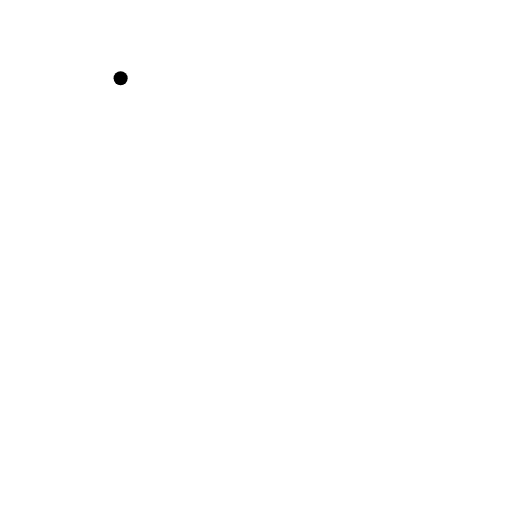
t = 0.00 s
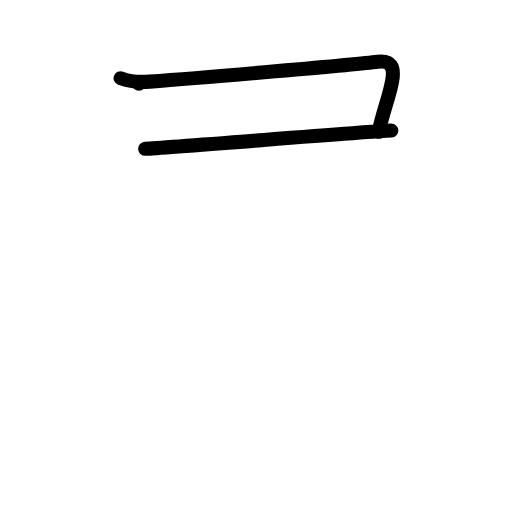
t = 2.00 s
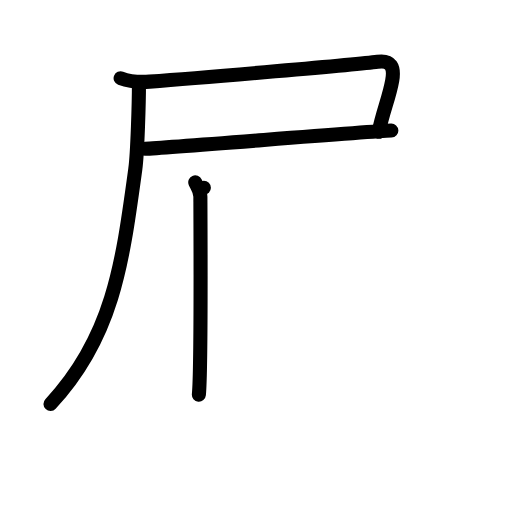
t = 4.00 s
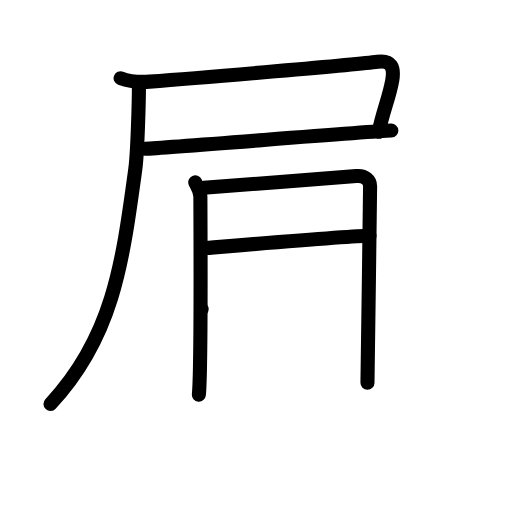
t = 6.00 s
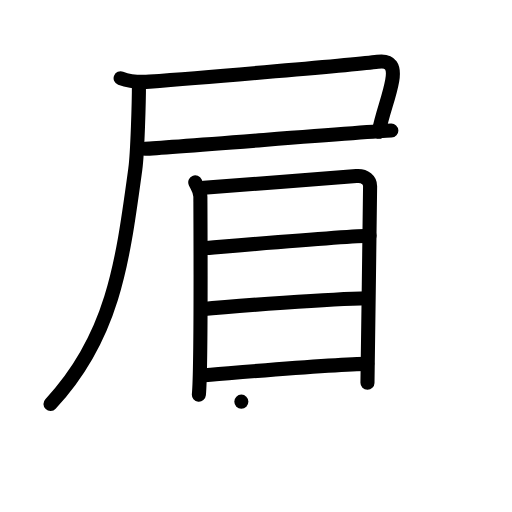
t = 8.00 s
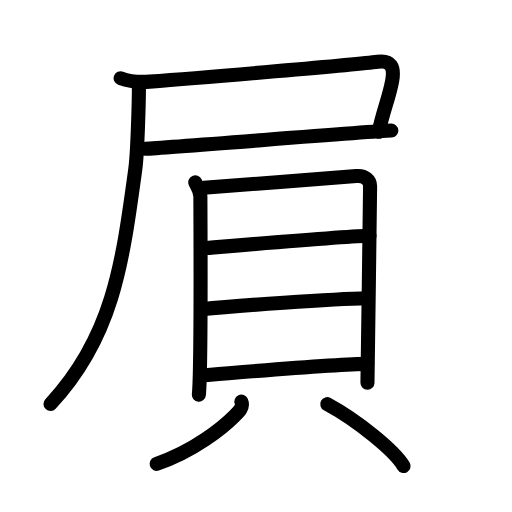
t = 10.00 s

The animated SVG that drew these frames (rendered in a browser with its animation timeline set to each time). Animation: 26 SMIL elements (animate=26); one cycle of 10.00 s.

<?xml version="1.0" encoding="UTF-8"?>
<!--
AniKanjiVG is licensed by CC-BY-SA Paul C. Sommerhoff (https://bitbucket.org/sommerhoff/anikanjivg).
AniKanjiVG uses KanjiVG which is licensed by CC-BY-SA Ulrich Apel (http://kanjivg.tagaini.net).
See also http://creativecommons.org/licenses/by-sa/3.0/
-->
<svg xmlns:kvg='http://kanjivg.tagaini.net' xmlns='http://www.w3.org/2000/svg' width='109' height='109' viewBox='0 0 109 109' style='fill:none;stroke:#000000;stroke-width:3;stroke-linecap:round;stroke-linejoin:round;' id="kvg:kanji_05c53"><g id="kvg:05c53" kvg:element="屓"><g id="kvg:05c53-g1" kvg:element="尸" kvg:position="tare" kvg:radical="general"><path id="kvg:05c53-s1" kvg:type="㇕c" d="M25.68,16.65c1.91,0.73,4.13,0.88,6.16,0.73C42.8,16.57,76,13.75,80.37,13.15c2.88-0.4,3.63,1.1,3.13,3.97c-0.63,3.61-2,6.63-2.87,10.94"><animate attributeName="d" begin="0.0s" dur="0.25s" from="M25.68,16.65C25.68,16.65,25.68,16.65,25.68,16.65" to="M25.68,16.65c1.91,0.73,4.13,0.88,6.16,0.73" />
<animate attributeName="d" begin="0.25s" dur="0.25s" from="M25.68,16.65c1.91,0.73,4.13,0.88,6.16,0.73c0,0,0,0,0,0,0" to="M25.68,16.65c1.91,0.73,4.13,0.88,6.16,0.73C42.8,16.57,76,13.75,80.37,13.15" />
<animate attributeName="d" begin="0.5s" dur="0.25s" from="M25.68,16.65c1.91,0.73,4.13,0.88,6.16,0.73C42.8,16.57,76,13.75,80.37,13.15c0,0,0,0,0,0,0" to="M25.68,16.65c1.91,0.73,4.13,0.88,6.16,0.73C42.8,16.57,76,13.75,80.37,13.15c2.88-0.4,3.63,1.1,3.13,3.97" />
<animate attributeName="d" begin="0.75s" dur="0.25s" from="M25.68,16.65c1.91,0.73,4.13,0.88,6.16,0.73C42.8,16.57,76,13.75,80.37,13.15c2.88-0.4,3.63,1.1,3.13,3.97c0,0,0,0,0,0,0" to="M25.68,16.65c1.91,0.73,4.13,0.88,6.16,0.73C42.8,16.57,76,13.75,80.37,13.15c2.88-0.4,3.63,1.1,3.13,3.97c-0.63,3.61-2,6.63-2.87,10.94" />
</path>
<path id="kvg:05c53-s2" kvg:type="㇐b" d="M30.9,31.67c5.5-0.24,46.67-3.63,52.41-3.87"><animate attributeName="d" begin="1.0s" dur="1.0s" from="M30.9,31.67C30.9,31.67,30.9,31.67,30.9,31.67" to="M30.9,31.67c5.5-0.24,46.67-3.63,52.41-3.87" />
<animate attributeName="d" begin="0s" dur="1.0s" from="M-100,-100" to="M-100,-100" />
</path>
<path id="kvg:05c53-s3" kvg:type="㇒" d="M29.58,17.83c0,3.76-0.3,14.7-0.78,18.21C26.08,55.94,24.09,71.71,10.75,86"><animate attributeName="d" begin="2.0s" dur="0.5s" from="M29.58,17.83C29.58,17.83,29.58,17.83,29.58,17.83" to="M29.58,17.83c0,3.76-0.3,14.7-0.78,18.21" />
<animate attributeName="d" begin="2.5s" dur="0.5s" from="M29.58,17.83c0,3.76-0.3,14.7-0.78,18.21c0,0,0,0,0,0,0" to="M29.58,17.83c0,3.76-0.3,14.7-0.78,18.21C26.08,55.94,24.09,71.71,10.75,86" />
<animate attributeName="d" begin="0s" dur="2.0s" from="M-100,-100" to="M-100,-100" />
</path>
</g>
<g id="kvg:05c53-g2" kvg:element="貝"><g id="kvg:05c53-g3" kvg:element="目" kvg:position="top"><path id="kvg:05c53-s4" kvg:type="㇑" d="M41.57,38.82c0.44,0.99,1.09,1.72,1.09,3.04s0.21,36.64-0.32,42.16"><animate attributeName="d" begin="3.0s" dur="1.0s" from="M41.57,38.82C41.57,38.82,41.57,38.82,41.57,38.82" to="M41.57,38.82c0.44,0.99,1.09,1.72,1.09,3.04s0.21,36.64-0.32,42.16" />
<animate attributeName="d" begin="0s" dur="3.0s" from="M-100,-100" to="M-100,-100" />
</path>
<path id="kvg:05c53-s5" kvg:type="㇕a" d="M43.4,39.96c2.51-0.16,30.17-2.27,32.46-2.47c1.91-0.16,2.93,0.91,2.93,2.14c0,3.01-0.56,40.87-0.56,41.86"><animate attributeName="d" begin="4.0s" dur="0.3333333333333333s" from="M43.4,39.96C43.4,39.96,43.4,39.96,43.4,39.96" to="M43.4,39.96c2.51-0.16,30.17-2.27,32.46-2.47" />
<animate attributeName="d" begin="4.333333333333333s" dur="0.3333333333333333s" from="M43.4,39.96c2.51-0.16,30.17-2.27,32.46-2.47c0,0,0,0,0,0,0" to="M43.4,39.96c2.51-0.16,30.17-2.27,32.46-2.47c1.91-0.16,2.93,0.91,2.93,2.14" />
<animate attributeName="d" begin="4.666666666666667s" dur="0.3333333333333333s" from="M43.4,39.96c2.51-0.16,30.17-2.27,32.46-2.47c1.91-0.16,2.93,0.91,2.93,2.14c0,0,0,0,0,0,0" to="M43.4,39.96c2.51-0.16,30.17-2.27,32.46-2.47c1.91-0.16,2.93,0.91,2.93,2.14c0,3.01-0.56,40.87-0.56,41.86" />
<animate attributeName="d" begin="0s" dur="4.0s" from="M-100,-100" to="M-100,-100" />
</path>
<path id="kvg:05c53-s6" kvg:type="㇐a" d="M43.21,52.86c4.7-0.38,31.42-2.67,35.46-2.67"><animate attributeName="d" begin="5.0s" dur="1.0s" from="M43.21,52.86C43.21,52.86,43.21,52.86,43.21,52.86" to="M43.21,52.86c4.7-0.38,31.42-2.67,35.46-2.67" />
<animate attributeName="d" begin="0s" dur="5.0s" from="M-100,-100" to="M-100,-100" />
</path>
<path id="kvg:05c53-s7" kvg:type="㇐a" d="M42.92,65.83c7.09-0.72,27.76-2.19,35.28-2.34"><animate attributeName="d" begin="6.0s" dur="1.0s" from="M42.92,65.83C42.92,65.83,42.92,65.83,42.92,65.83" to="M42.92,65.83c7.09-0.72,27.76-2.19,35.28-2.34" />
<animate attributeName="d" begin="0s" dur="6.0s" from="M-100,-100" to="M-100,-100" />
</path>
<path id="kvg:05c53-s8" kvg:type="㇐a" d="M42.59,79.93c7.09-0.54,29.14-2.47,35.6-2.47"><animate attributeName="d" begin="7.0s" dur="1.0s" from="M42.59,79.93C42.59,79.93,42.59,79.93,42.59,79.93" to="M42.59,79.93c7.09-0.54,29.14-2.47,35.6-2.47" />
<animate attributeName="d" begin="0s" dur="7.0s" from="M-100,-100" to="M-100,-100" />
</path>
</g>
<g id="kvg:05c53-g4" kvg:position="bottom"><path id="kvg:05c53-s9" kvg:type="㇒" d="M51.38,85.51c0.49,1.09-0.47,2.04-1.36,2.94c-2.52,2.55-8.74,7.62-16.68,10.3"><animate attributeName="d" begin="8.0s" dur="0.5s" from="M51.38,85.51C51.38,85.51,51.38,85.51,51.38,85.51" to="M51.38,85.51c0.49,1.09-0.47,2.04-1.36,2.94" />
<animate attributeName="d" begin="8.5s" dur="0.5s" from="M51.38,85.51c0.49,1.09-0.47,2.04-1.36,2.94c0,0,0,0,0,0,0" to="M51.38,85.51c0.49,1.09-0.47,2.04-1.36,2.94c-2.52,2.55-8.74,7.62-16.68,10.3" />
<animate attributeName="d" begin="0s" dur="8.0s" from="M-100,-100" to="M-100,-100" />
</path>
<path id="kvg:05c53-s10" kvg:type="㇔" d="M69.67,86.04c6.62,3.58,14.44,10.05,16.24,13.18"><animate attributeName="d" begin="9.0s" dur="1.0s" from="M69.67,86.04C69.67,86.04,69.67,86.04,69.67,86.04" to="M69.67,86.04c6.62,3.58,14.44,10.05,16.24,13.18" />
<animate attributeName="d" begin="0s" dur="9.0s" from="M-100,-100" to="M-100,-100" />
</path>
</g>
</g>
</g>
</svg>
